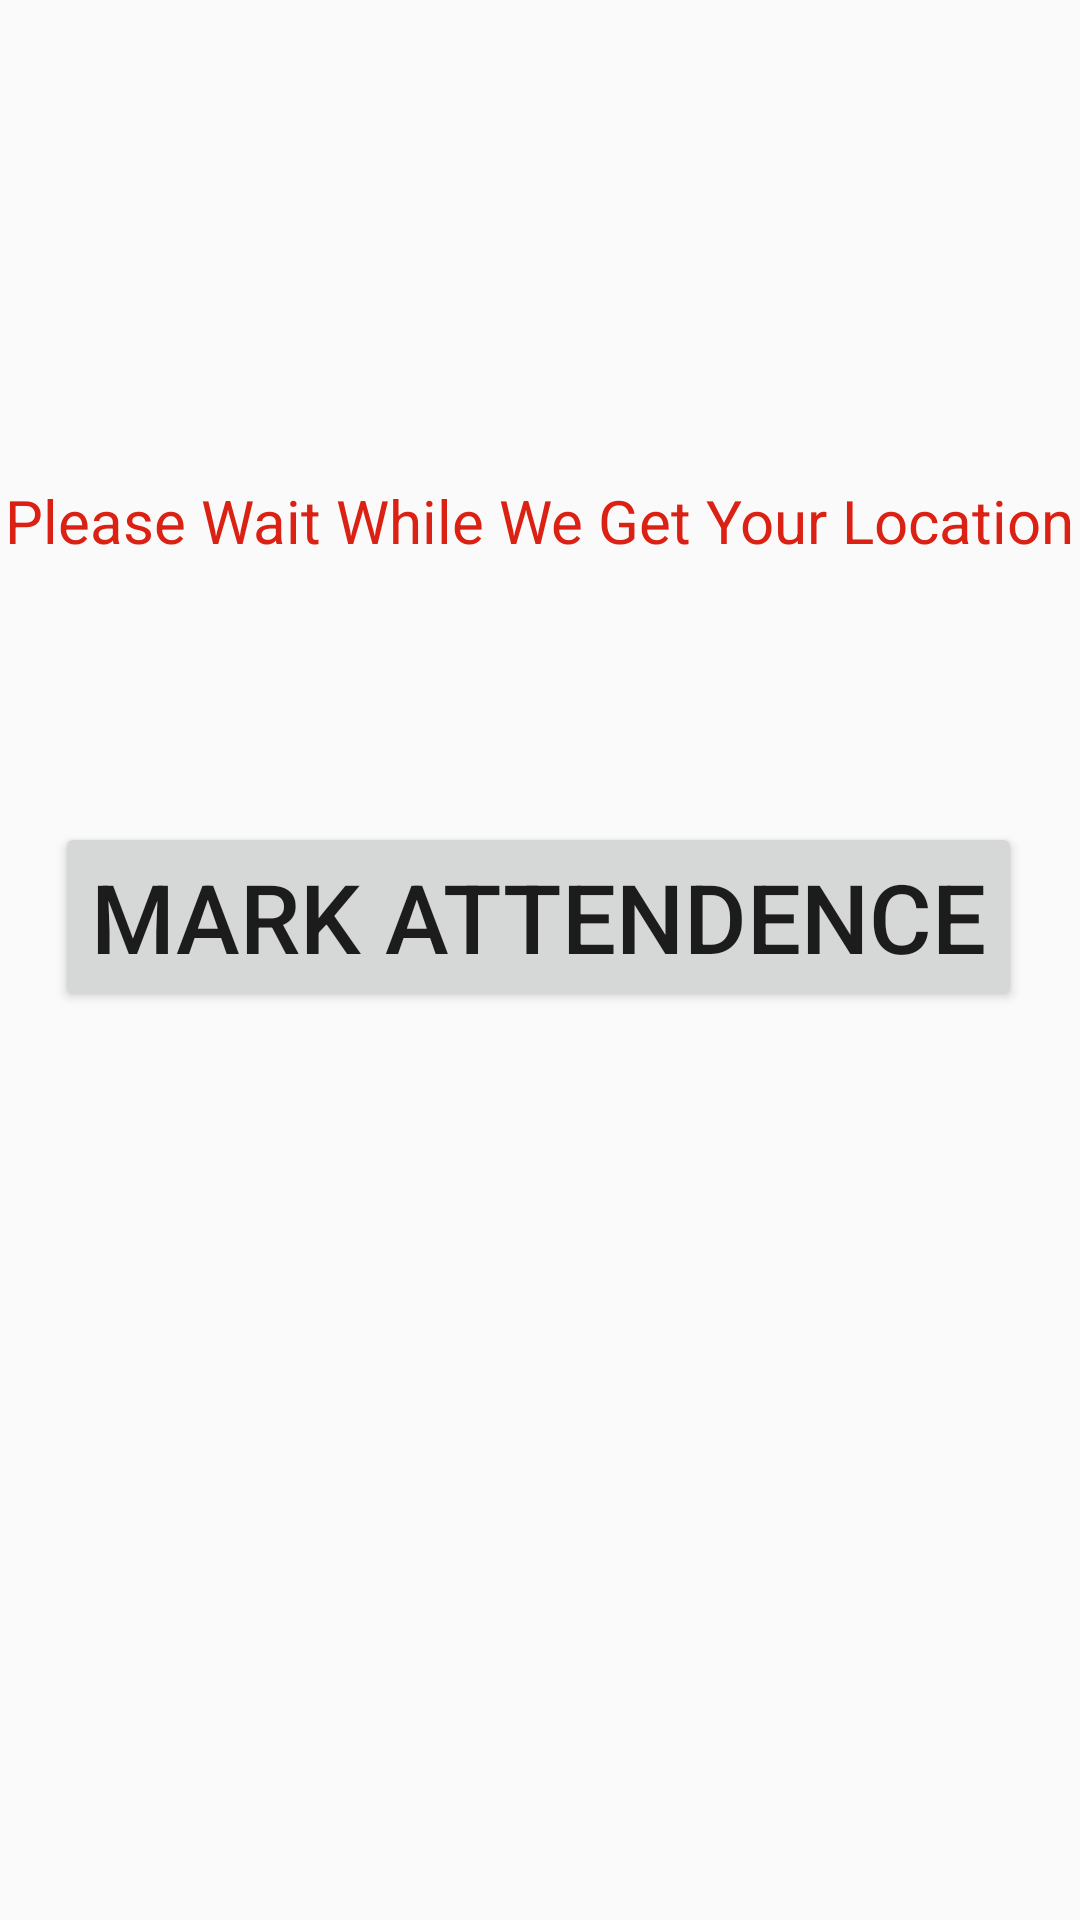

Here is an Android app screen rendered from its layout file. Give the layout XML and the strings, colors and styles it references.
<!-- AndroidManifest.xml: application theme AppTheme -->
<!-- res/layout/activity_attendence_system.xml -->
<?xml version="1.0" encoding="utf-8"?>
<android.support.design.widget.CoordinatorLayout xmlns:android="http://schemas.android.com/apk/res/android"
    xmlns:app="http://schemas.android.com/apk/res-auto"
    xmlns:tools="http://schemas.android.com/tools"
    android:layout_width="match_parent"
    android:layout_height="match_parent"
    android:id="@+id/Attendence_coordinatorLayout"
    tools:context="com.theagencyapp.world.Activities.AttendanceSystem">

    <android.support.constraint.ConstraintLayout
        android:layout_width="match_parent"
        android:layout_height="match_parent">


        <Button
            android:id="@+id/MarkAttendence"
            android:layout_width="wrap_content"
            android:layout_height="wrap_content"
            android:layout_marginEnd="45dp"
            android:layout_marginStart="44dp"
            android:layout_marginTop="87dp"
            android:onClick="onMarkAttendance"
            android:text="Mark Attendence"
            android:textSize="32sp"
            app:layout_constraintEnd_toEndOf="parent"
            app:layout_constraintStart_toStartOf="parent"
            app:layout_constraintTop_toBottomOf="@+id/Attendence_Not_Ready" />

        <TextView
            android:id="@+id/Attendence_Not_Ready"
            android:layout_width="wrap_content"
            android:layout_height="wrap_content"
            android:layout_marginEnd="27dp"
            android:layout_marginStart="27dp"
            android:layout_marginTop="160dp"
            android:text="Please Wait While We Get Your Location"
            android:textColor="@color/colorRed"
            android:textColorLink="@color/colorAccent"
            android:textSize="20sp"
            app:layout_constraintEnd_toEndOf="parent"
            app:layout_constraintStart_toStartOf="parent"
            app:layout_constraintTop_toTopOf="parent" />
    </android.support.constraint.ConstraintLayout>
</android.support.design.widget.CoordinatorLayout>
<!-- resources referenced by this layout -->
<resources>
  <color name="colorAccent">#00838f</color>
  <color name="colorRed">#da2113</color>
  <style name="AppTheme" parent="Theme.AppCompat.Light.DarkActionBar">
          
          <item name="colorPrimary">@color/colorPrimary</item>
          <item name="colorPrimaryDark">@color/colorPrimaryDark</item>
          <item name="colorAccent">@color/colorAccent</item>
      </style>
  <color name="colorPrimary">#216177</color>
  <color name="colorPrimaryDark">#1b3d57</color>
</resources>
